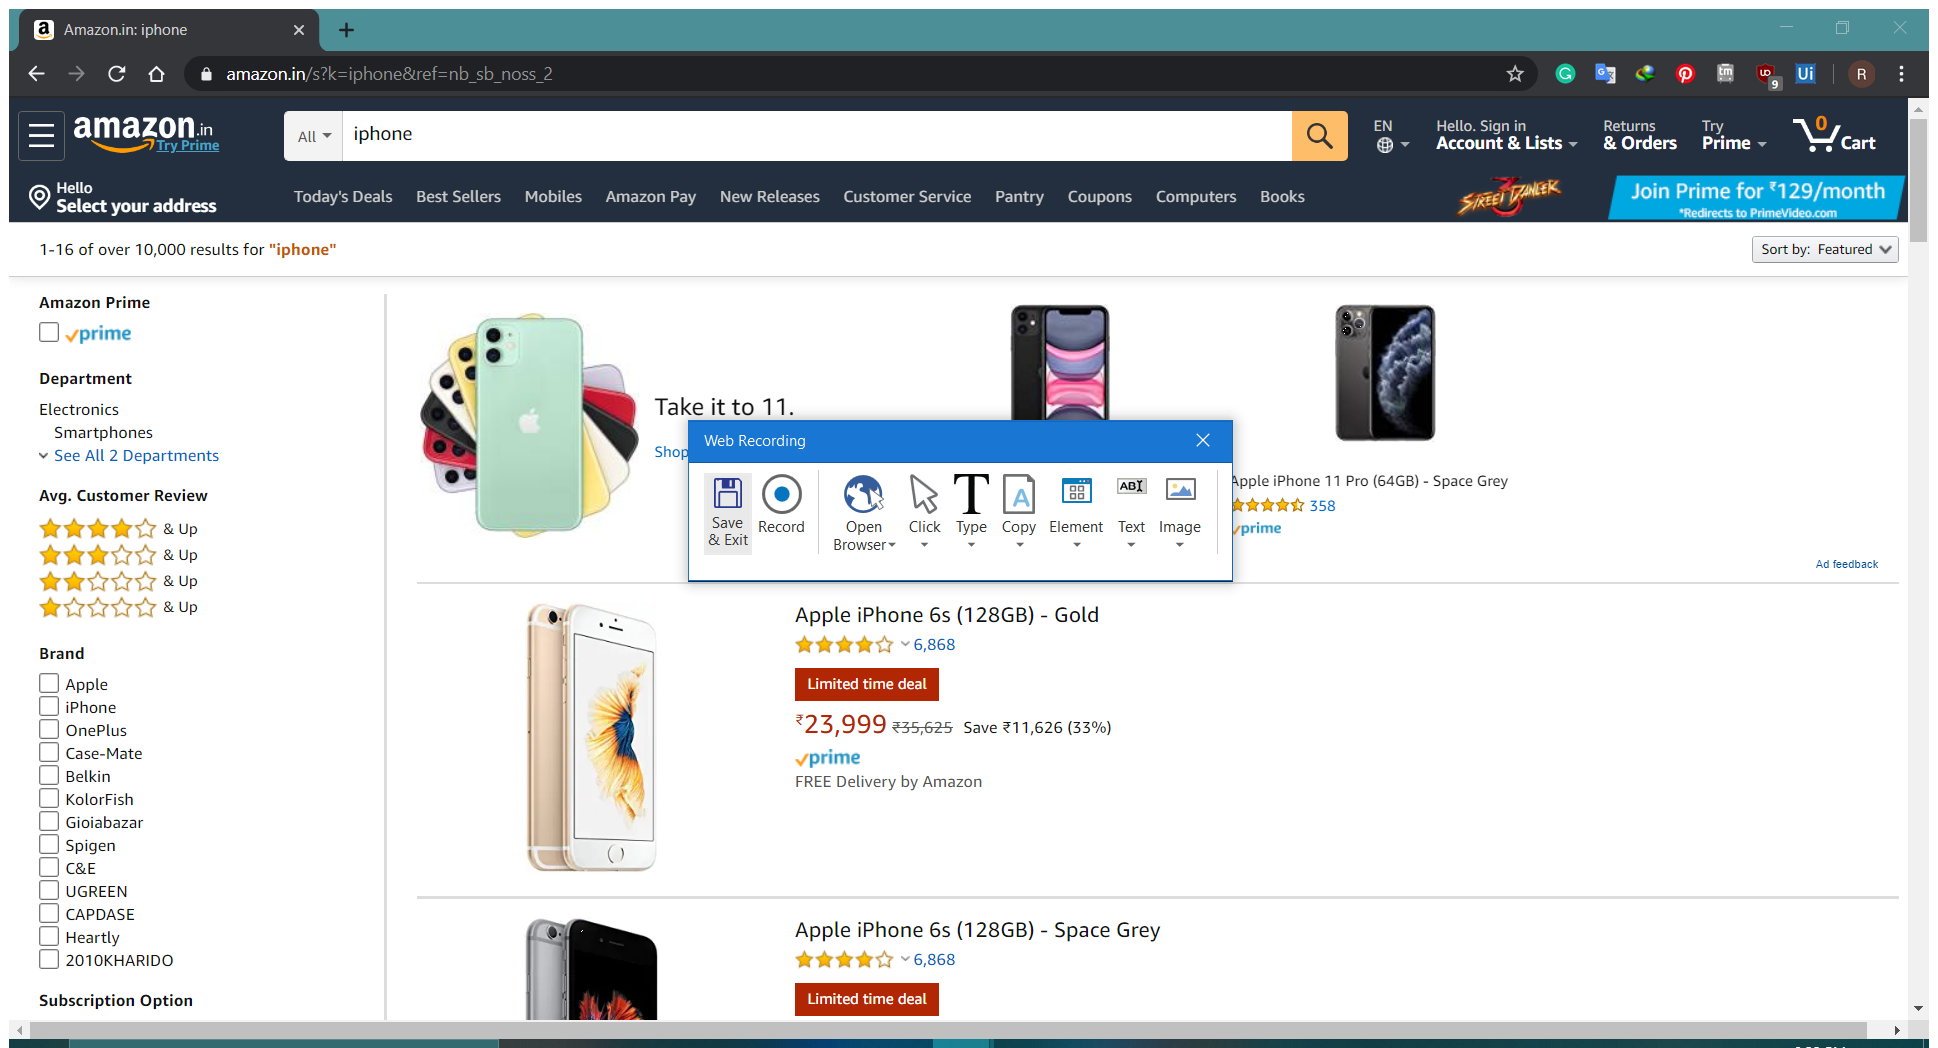
Workflow: WebRecording

Step 1: Attach Browser 'OnlineSho Page' in window 'Online Shopping site in India: Shop Online for Mobiles, Books, W*' (chrome.exe)

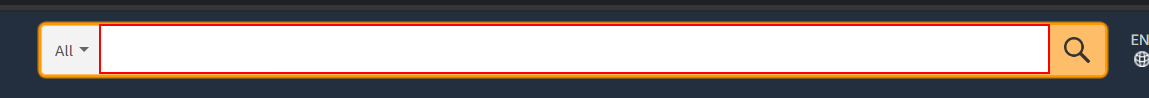
Step 2: type "iphone" into the text box 'twotabsearchtextbox'

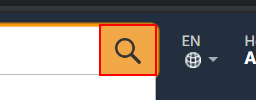
Step 3: click on the text box 'Go'